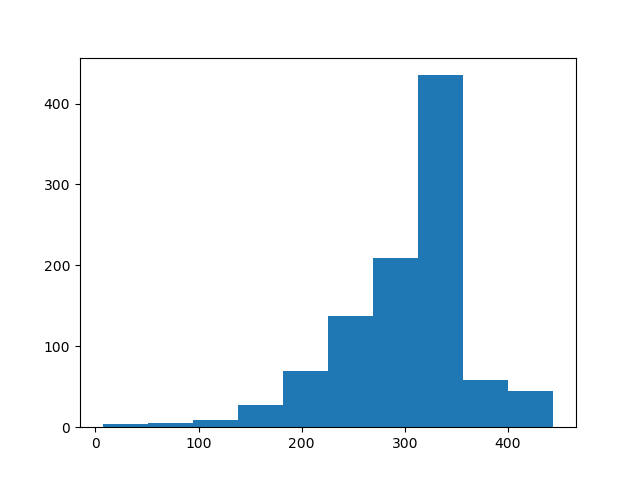

Data behind this chart, as committed beside it:
count, value
0, 287
1, 276
2, 248
3, 347
4, 237
5, 350
6, 256
7, 365
8, 256
9, 223
10, 356
11, 76
12, 302
13, 312
14, 350
15, 295
16, 332
17, 357
18, 236
19, 326
20, 266
21, 380
22, 274
23, 294
24, 346
25, 252
26, 346
27, 348
28, 337
29, 112
30, 269
31, 330
32, 364
33, 253
34, 302
35, 301
36, 265
37, 341
38, 334
39, 310
40, 313
41, 331
42, 402
43, 339
44, 272
45, 282
46, 343
47, 264
48, 327
49, 345
50, 330
51, 201
52, 263
53, 321
54, 298
55, 203
56, 257
57, 160
58, 260
59, 211
... 940 more rows
